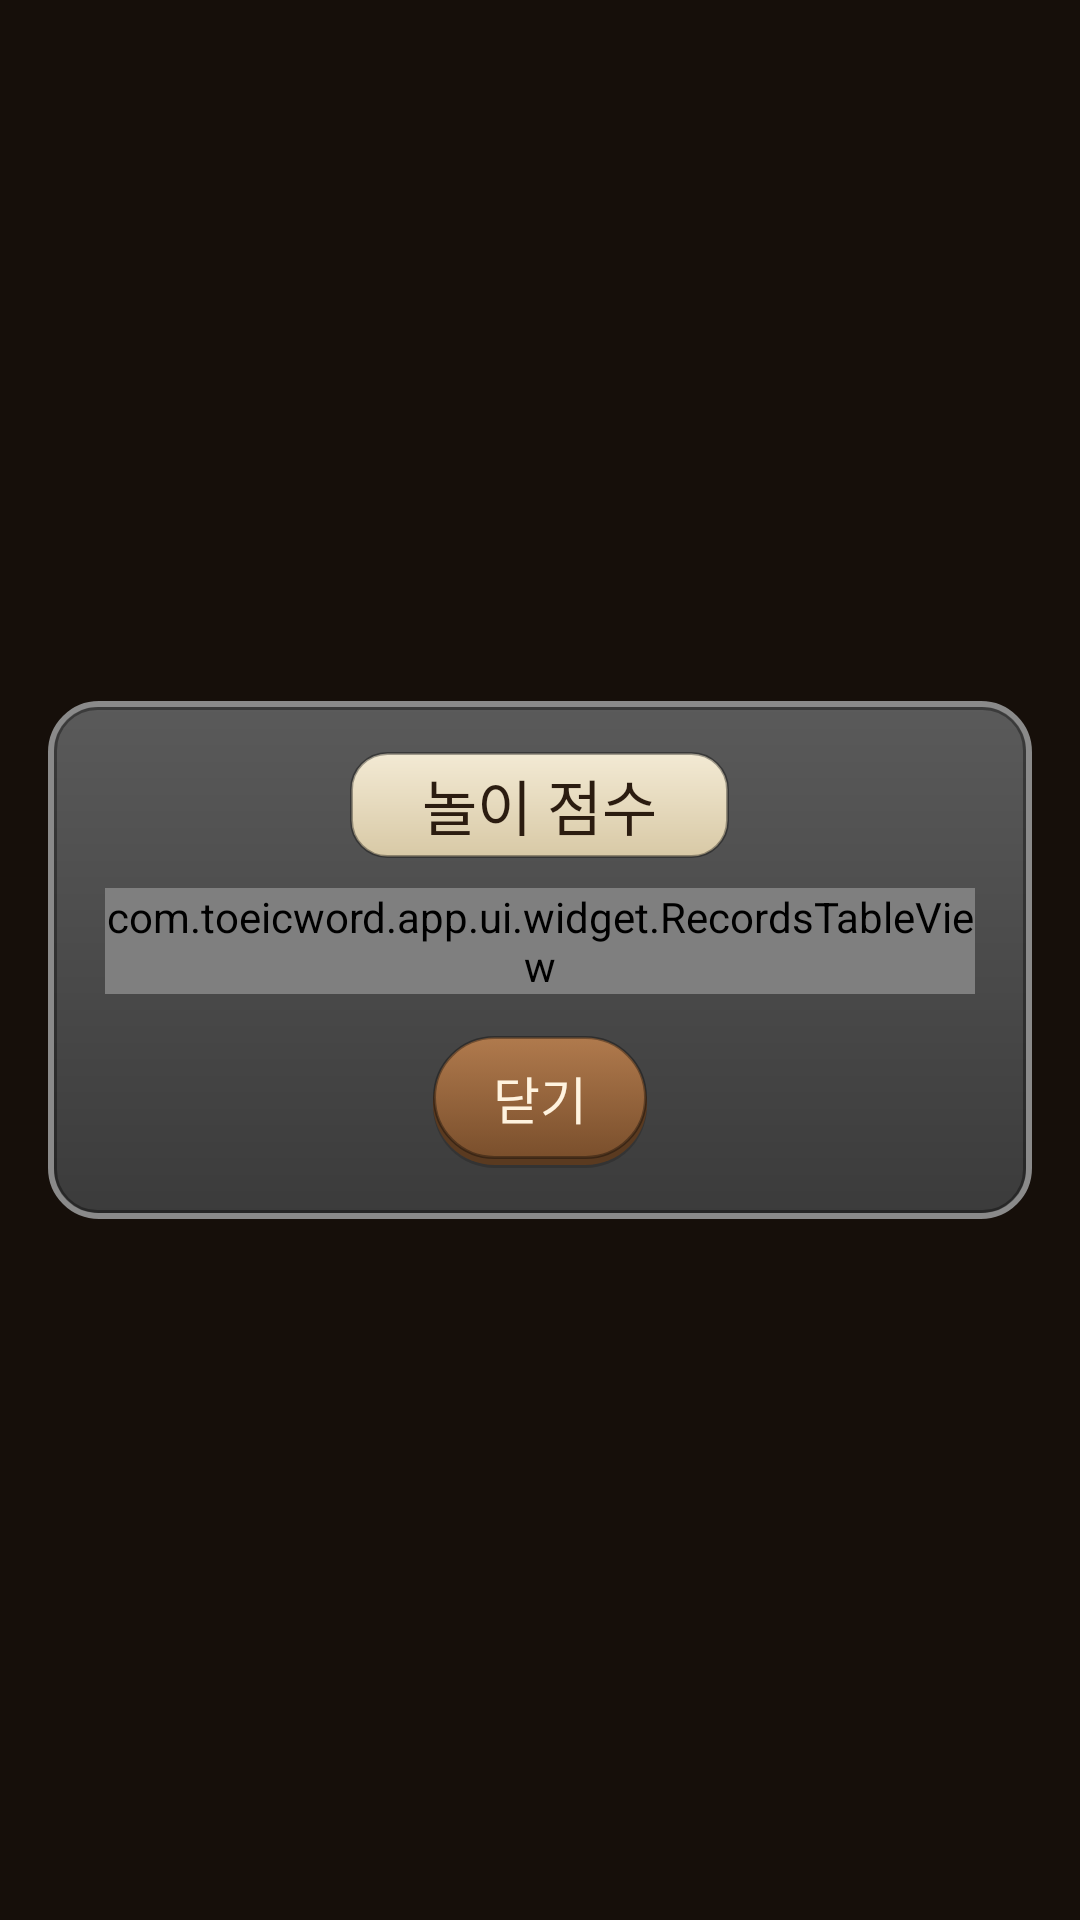

The Android layout XML behind this screen, and the referenced resources:
<!-- AndroidManifest.xml: application theme Theme.ToeicApp -->
<!-- res/layout/include_records_overlay.xml -->
<?xml version="1.0" encoding="utf-8"?>
<androidx.constraintlayout.widget.ConstraintLayout xmlns:android="http://schemas.android.com/apk/res/android"
    xmlns:app="http://schemas.android.com/apk/res-auto"
    android:layout_width="match_parent"
    android:layout_height="match_parent"
    android:background="@color/overlay"
    android:clickable="true"
    android:focusable="true"
    android:padding="16dp">

    <androidx.core.widget.NestedScrollView
        android:layout_width="0dp"
        android:layout_height="wrap_content"
        android:background="@drawable/bg_panel"
        app:layout_constrainedHeight="true"
        app:layout_constraintBottom_toBottomOf="parent"
        app:layout_constraintEnd_toEndOf="parent"
        app:layout_constraintStart_toStartOf="parent"
        app:layout_constraintTop_toTopOf="parent"
        app:layout_constraintWidth_max="@dimen/panel_max_width">

        <LinearLayout
            android:layout_width="match_parent"
            android:layout_height="wrap_content"
            android:gravity="center_horizontal"
            android:orientation="vertical"
            android:paddingStart="19dp"
            android:paddingTop="17dp"
            android:paddingEnd="19dp"
            android:paddingBottom="17dp">

            <TextView
                style="@style/ToeicPanelTitle"
                android:layout_width="wrap_content"
                android:layout_height="wrap_content"
                android:text="@string/records_title" />

            <com.toeicword.app.ui.widget.RecordsTableView
                android:id="@+id/records"
                android:layout_width="match_parent"
                android:layout_height="wrap_content"
                android:layout_marginTop="10dp" />

            <Button
                android:id="@+id/close"
                style="@style/ToeicButton.Primary"
                android:layout_width="wrap_content"
                android:layout_height="wrap_content"
                android:layout_marginTop="14dp"
                android:text="@string/close" />
        </LinearLayout>
    </androidx.core.widget.NestedScrollView>
</androidx.constraintlayout.widget.ConstraintLayout>
<!-- resources referenced by this layout -->
<resources>
  <color name="overlay">#33000000</color>
  <dimen name="panel_max_width">580dp</dimen>
  <!-- drawable bg_panel (drawable) -->
  <?xml version="1.0" encoding="utf-8"?>
  <layer-list xmlns:android="http://schemas.android.com/apk/res/android">
      <item>
          <shape>
              <gradient android:angle="270" android:endColor="#3B3B3B" android:startColor="#5A5A5A" />
              <stroke android:width="2dp" android:color="#8A8A8A" />
              <corners android:radius="16dp" />
          </shape>
      </item>
      <item android:bottom="2dp" android:left="2dp" android:right="2dp" android:top="2dp">
          <shape>
              <stroke android:width="1dp" android:color="@color/edge" />
              <corners android:radius="14dp" />
          </shape>
      </item>
  </layer-list>
  <string name="close">닫기</string>
  <string name="records_title">놀이 점수</string>
  <style name="ToeicButton.Primary">
          <item name="android:background">@drawable/btn_primary</item>
          <item name="android:textColor">#FFF3DF</item>
          <item name="android:textSize">17sp</item>
          <item name="android:paddingStart">20dp</item>
          <item name="android:paddingEnd">20dp</item>
          <item name="android:paddingTop">8dp</item>
          <item name="android:paddingBottom">11dp</item>
      </style>
  <style name="ToeicPanelTitle">
          <item name="android:background">@drawable/bg_panel_title</item>
          <item name="android:textColor">@color/brown</item>
          <item name="android:textSize">20sp</item>
          <item name="android:gravity">center</item>
          <item name="android:maxLines">1</item>
          <item name="android:paddingStart">24dp</item>
          <item name="android:paddingEnd">24dp</item>
          <item name="android:paddingTop">3dp</item>
          <item name="android:paddingBottom">3dp</item>
      </style>
  <style name="Theme.ToeicApp" parent="Theme.AppCompat.Light.NoActionBar">
          <item name="android:windowBackground">@color/page_background</item>
          <item name="colorPrimary">@color/primary</item>
          <item name="colorAccent">@color/primary</item>
      </style>
  <color name="edge">#59000000</color>
  <!-- drawable btn_primary: vector/xml drawable (drawable, 2091 chars, omitted) -->
  <!-- drawable bg_panel_title (drawable) -->
  <?xml version="1.0" encoding="utf-8"?>
  <shape xmlns:android="http://schemas.android.com/apk/res/android">
      <gradient android:angle="270" android:endColor="@color/parchment_dark" android:startColor="@color/parchment" />
      <stroke android:width="1dp" android:color="@color/edge" />
      <corners android:radius="12dp" />
  </shape>
  <color name="brown">#2B1C10</color>
  <color name="page_background">#FF1C130C</color>
  <color name="primary">#7A4F2C</color>
  <color name="parchment_dark">#D8C9A6</color>
  <color name="parchment">#F3EAD4</color>
</resources>
